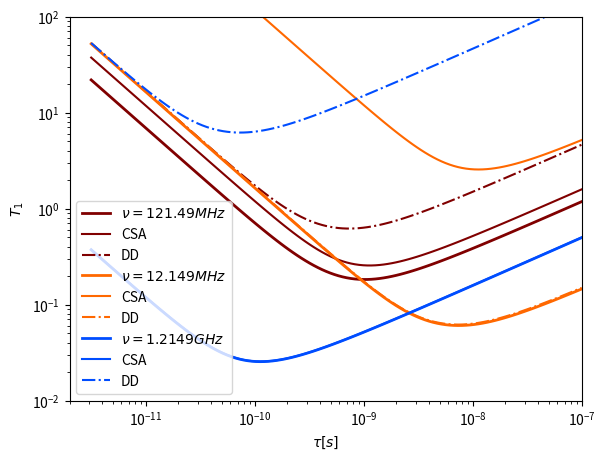

Write Python code to recreate this figure. (Note: this script raises an exception after producing the figure.)
#!/usr/bin/python
#import glob
#import re
import itertools
import numpy as np
#import scipy as sp
#from scipy.optimize import curve_fit
import matplotlib.cm as cm
import matplotlib.pyplot as plt
#from matplotlib.widgets import Slider, Button, CheckButtons
c=[]
for i in np.arange(10):c.append(cm.jet(1-i/10.))
colors =itertools.cycle(c)

def J_cd(omega,tau_cd,beta=1.):
	a=omega*tau_cd
	return (1/omega*(np.sin(beta*np.arctan(a)))/((1.+a**2.)**(beta/2.)))
def R1_CSA(omega,tau,delta_sigma,beta=1.):
	return 0.3*omega**2.*delta_sigma**2.*J_cd(omega,tau,beta)
def R1_DD(omega,tau,k_dd,beta=1.):
	return k_dd*(J_cd(omega,tau,beta)+4*J_cd(2*omega,tau,beta))
def R1_ges(omega,tau,k_dd,delta_sigma,beta=1.):
	return R1_DD(omega,tau,k_dd,beta)+R1_CSA(omega,tau,delta_sigma,beta)


plt.ion()

plt.figure(1)
rateax=plt.axes([0.1,0.1,0.8,0.8])
plt.xscale('log')
plt.yscale('log')
#plt.title('Einfluss von CSA bei verschiedenen Temperaturen')
rateax.set_xlabel(r'$\tau  [s]$')
rateax.set_ylabel(r'$T_1$')
plt.ylim([1e-2,1e2])
plt.xlim([2e-12,1e-7])

tau=np.logspace(-11.5,-7,120)
delta_sigma_ppm=220*1e-6

nu=121.49e6
rateax.plot(tau,1./R1_ges(nu*2*np.pi,tau/0.5,1.2e9,delta_sigma_ppm,0.5),label=r'$\nu = 121.49 MHz$',lw=2.0,color=c[0])
rateax.plot(tau,1./R1_CSA(nu*2*np.pi,tau/0.5,delta_sigma_ppm,0.5),label='CSA',color=c[0],ls='-')
rateax.plot(tau,1./R1_DD(nu*2*np.pi,tau/0.5,1.2e9,0.5),label='DD',color=c[0],ls='-.')
#rateax.plot(tau,1./R1_CSA(nu*2*np.pi,tau,delta_sigma_ppm),label='beta=1',color=c[3])

nu=121.49e5
rateax.plot(tau,1./R1_ges(nu*2*np.pi,tau/0.5,1.2e9,delta_sigma_ppm,0.5),label=r'$\nu = 12.149 MHz$',lw=2.0,color=c[2])
rateax.plot(tau,1./R1_CSA(nu*2*np.pi,tau/0.5,delta_sigma_ppm,0.5),label='CSA',color=c[2],ls='-')
rateax.plot(tau,1./R1_DD(nu*2*np.pi,tau/0.5,1.2e9,0.5),label='DD',color=c[2],ls='-.')
#rateax.plot(tau,1./R1_CSA(nu*2*np.pi,tau,delta_sigma_ppm),label='beta=1',color=c[3])


nu=121.49e7
rateax.plot(tau,1./R1_ges(nu*2*np.pi,tau/0.5,1.2e9,delta_sigma_ppm,0.5),label=r'$\nu = 1.2149 GHz$',lw=2.0,color=c[8])
rateax.plot(tau,1./R1_CSA(nu*2*np.pi,tau/0.5,delta_sigma_ppm,0.5),label='CSA',color=c[8],ls='-')
rateax.plot(tau,1./R1_DD(nu*2*np.pi,tau/0.5,1.2e9,0.5),label='DD',color=c[8],ls='-.')
#rateax.plot(tau,1./R1_CSA(nu*2*np.pi,tau,delta_sigma_ppm),label='beta=1',color=c[3])

plt.legend()

i=raw_input('ente')
